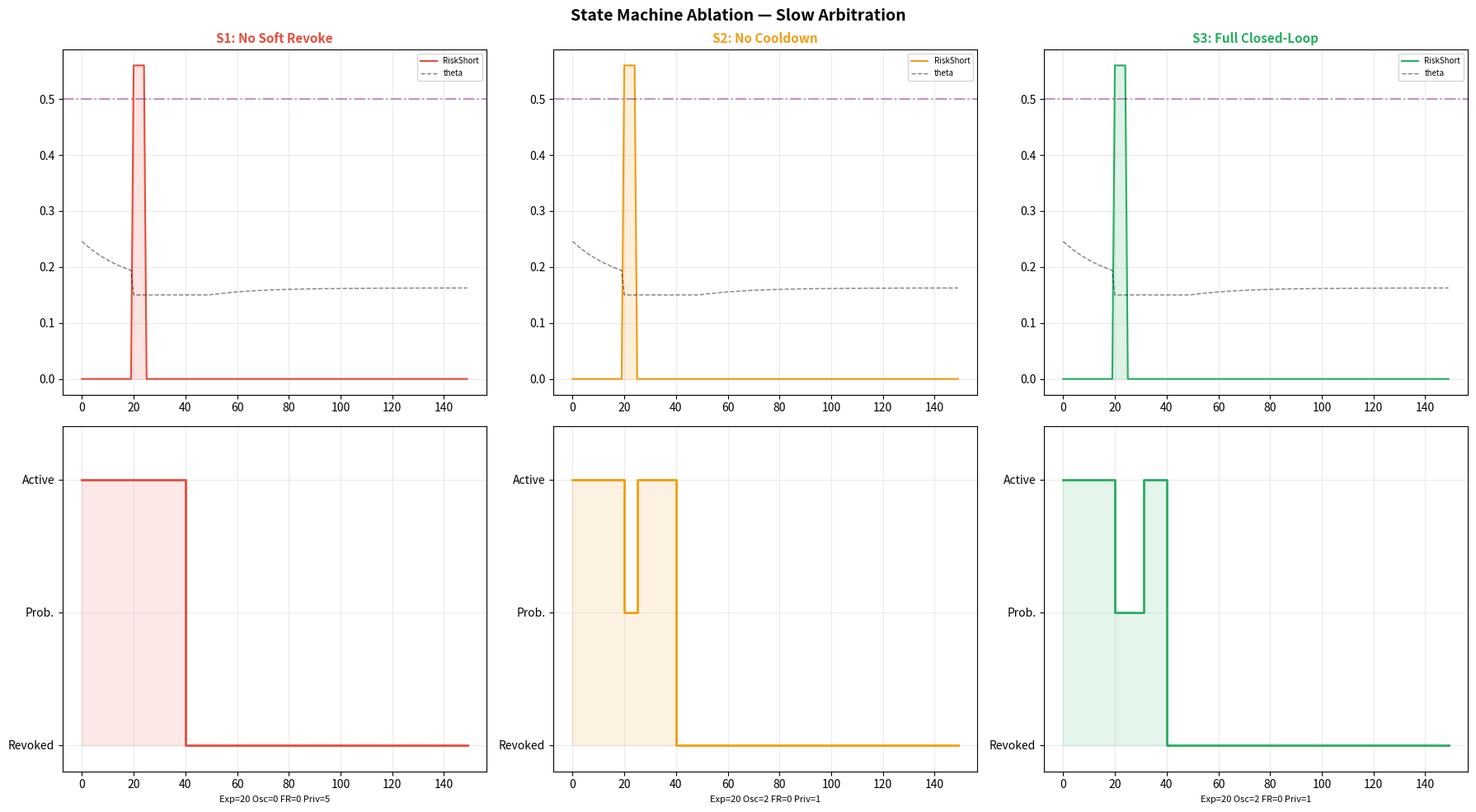
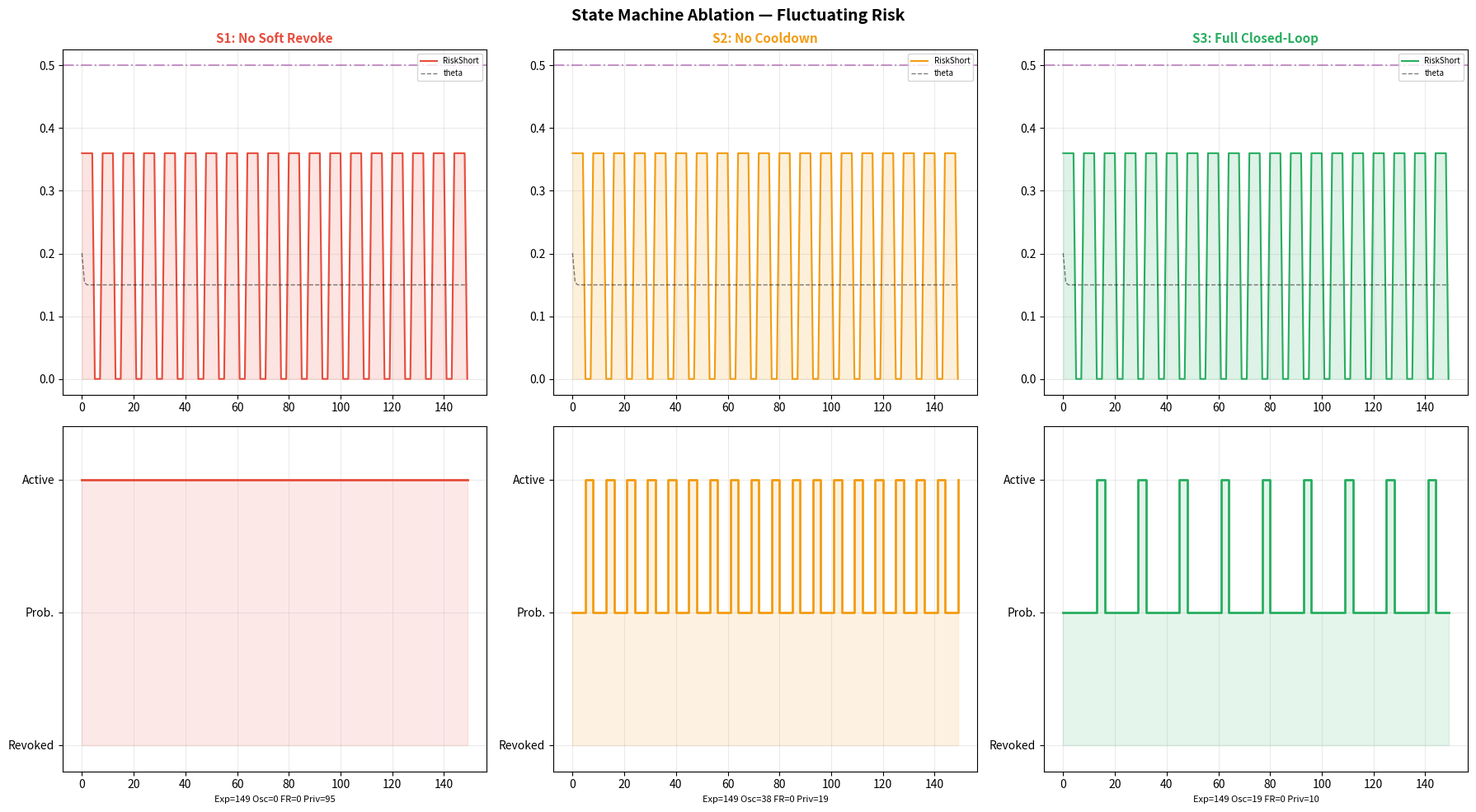
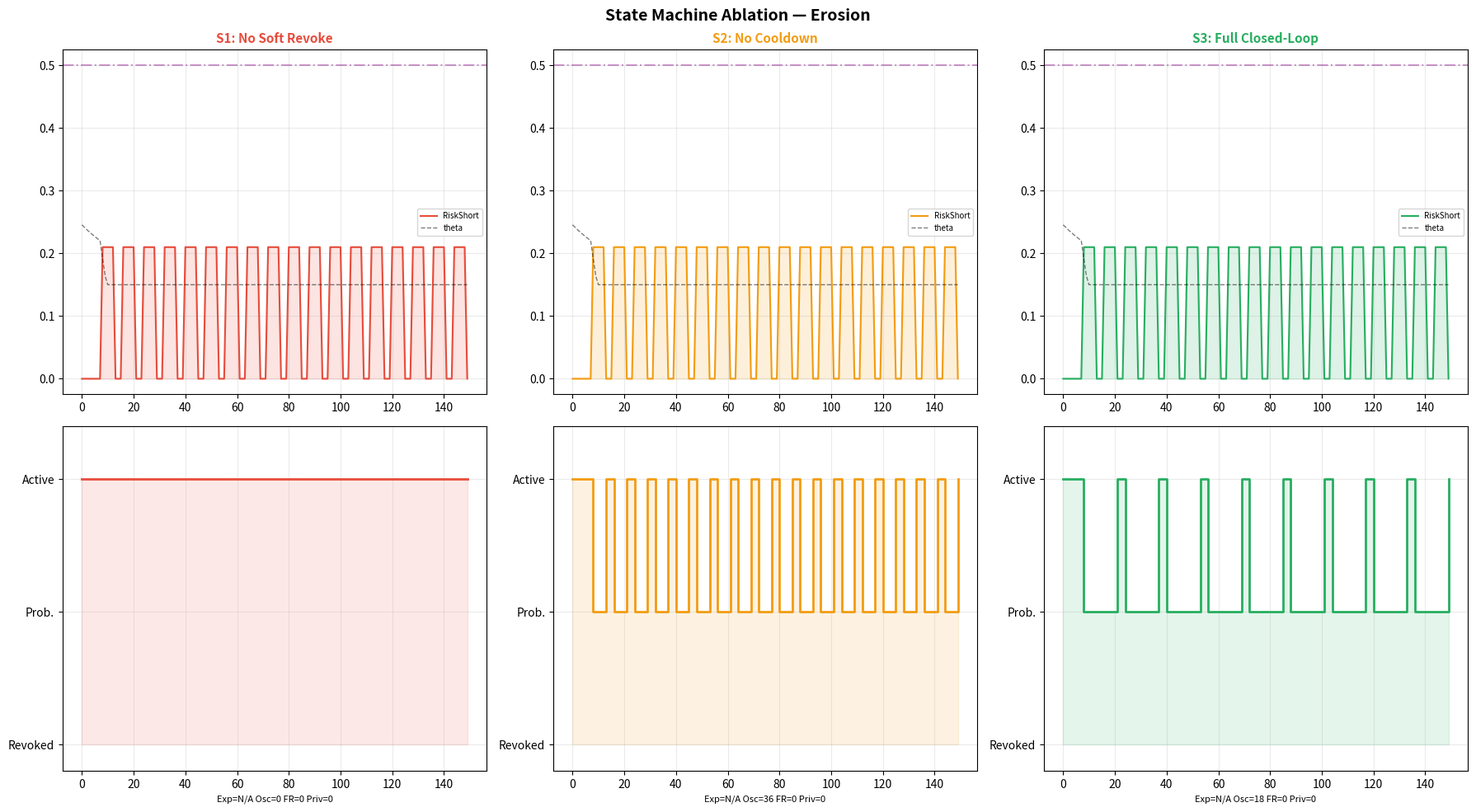

Generate these figures, in order, with matplotlib:
"""
RQ4 状态机消融实验: 证明软撤销与冷却期的必要性

S1: 无软撤销  — risk 超标不限制权限，等硬撤销
S2: 无冷却期  — 软撤销即刻触发但 risk 回落后立即恢复
S3: 完整闭环  — E-RTB-Lite: 软撤销 + tau_cool 锁定

双尺度风险:
  Risk_short (5-step window): 状态机转移判定 (对近期敏感)
  Risk_long  (30-step window): 声誉计算 (稳态评估)

三个差异场景:
  A: Slow Arbitration  — 软撤销必要性 (S1 仲裁期间全权限)
  B: Fluctuating Risk  — 冷却期必要性 (S2 高频 A<->P 振荡)
  C: Reputation Erosion — 长期治理收敛性 (S3 阈值联动归零)
"""

import os, json, numpy as np
import matplotlib; matplotlib.use("Agg")
import matplotlib.pyplot as plt

SW_SHORT, SW_LONG = 5, 30
W_RULES = [0.4, 0.3, 0.3]
GAMMA, ETA, R_REWARD = 0.05, 1.0, 0.1
R_MIN, R_MAX = 0.0, 1.0
ALPHA, W0 = 0.5, 0.8
THETA_WARN_0, THETA_ARB, THETA_REVOKE = 0.25, 0.50, 0.90
LAMBDA_SENS, THETA_MIN = 1.0, 0.1
TAU_COOL, ARB_DELAY = 10, 20


class RiskEngine:
    def __init__(self, window):
        self.w, self.h = window, []
    def update(self, deltas):
        self.h.append(deltas)
        if len(self.h) > self.w: self.h = self.h[-self.w:]
        return sum(W_RULES[k] * max(r[k] for r in self.h) for k in range(3))


class RepTracker:
    def __init__(self, R=0.8): self.R = R
    def update(self, r):
        self.R = np.clip((1-GAMMA)*self.R + GAMMA*R_REWARD - ETA*r, R_MIN, R_MAX)
        return self.R


def W_t(R):   return ALPHA*0.8 + (1-ALPHA)*R
def theta(W): return max(THETA_MIN, THETA_WARN_0*(1 - LAMBDA_SENS*(W0 - W)))


CONFIG = {
    "S1": {"soft": False, "cool": False, "label": "S1: No Soft Revoke"},
    "S2": {"soft": True,  "cool": False, "label": "S2: No Cooldown"},
    "S3": {"soft": True,  "cool": True,  "label": "S3: Full Closed-Loop"},
}
COLORS = {"S1": "#E74C3C", "S2": "#F39C12", "S3": "#27AE60"}


# =================================================
# Scenarios
# =================================================

def scenario_slow_arb(t):
    """A: 单次违规 + 20步仲裁延迟"""
    return [0.8, 0.8, 0.0] if t == 20 else [0.0, 0.0, 0.0]


def scenario_fluctuating(t):
    """B: short-period risk spikes (period=8, shorter than cooldown=10)"""
    if t % 8 == 0:
        return [0.9, 0.0, 0.0]
    return [0.0, 0.0, 0.0]


def scenario_erosion(t):
    """C: persistent low-amplitude probes (period=8 < cooldown)"""
    if t % 8 == 0 and t > 0:
        return [0.30, 0.30, 0.0]
    return [0.0, 0.0, 0.0]


# =================================================
# Simulation
# =================================================

def simulate(ck, scenario_fn, sname, n=150, seed=42):
    cfg = CONFIG[ck]; np.random.seed(seed)
    eng_s = RiskEngine(SW_SHORT)
    eng_l = RiskEngine(SW_LONG)
    rep = RepTracker()
    status, cd = "A", 0
    arb_trig, arb_done = False, False
    t_arb_req = None

    rec = dict(step=[], r_short=[], r_long=[], rep=[], wt=[],
               theta=[], status=[])
    first_risk, osc, fr, priv_steps = None, 0, 0, 0

    for t in range(n):
        d = scenario_fn(t)
        rs = eng_s.update(d)
        rl = eng_l.update(d)
        Rt = rep.update(rl)
        wt = W_t(Rt)
        th = theta(wt)

        if first_risk is None and rs >= THETA_WARN_0:
            first_risk = t

        prev = status

        # ---- State machine (uses SHORT risk) ----
        if cfg["soft"]:
            if status == "A" and rs >= th:
                status, cd = "P", TAU_COOL if cfg["cool"] else 0
                osc += 1
            elif status == "P":
                if cfg["cool"] and cd > 0:
                    cd -= 1
                elif rs < th:
                    status = "A"; osc += 1
                    if rs >= th: fr += 1
        else:
            if status != "R": status = "A"

        # ---- Arbitration (uses LONG risk) ----
        if rl >= THETA_ARB and not arb_trig and status != "R":
            arb_trig, t_arb_req = True, t
        if arb_trig and not arb_done and t - t_arb_req >= ARB_DELAY:
            arb_done = True; status = "R"
        if rl >= THETA_REVOKE: status = "R"

        # ---- Metrics ----
        if prev == "A" and status != "R" and rs >= THETA_WARN_0:
            priv_steps += 1  # S1-only: full privilege despite elevated short risk

        for k, v in dict(step=t, r_short=rs, r_long=rl, rep=Rt, wt=wt,
                         theta=th, status=status).items():
            rec[k].append(round(v, 6) if isinstance(v, float) else v)

    exp_win = None
    if first_risk is not None:
        rstep = next((i for i, s in enumerate(rec["status"]) if s == "R"), n-1)
        exp_win = rstep - first_risk

    p_frac = round(sum(1 for s in rec["status"] if s == "P") / n, 4)

    return rec, dict(config=ck, scenario=sname,
                     final_status=rec["status"][-1],
                     final_rep=rec["rep"][-1],
                     exposure_window=exp_win,
                     oscillation_count=osc,
                     false_restore_count=fr,
                     privileged_steps=priv_steps,
                     probation_fraction=p_frac,
                     soft_triggered="P" in rec["status"],
                     hard_triggered="R" in rec["status"])


# =================================================
# Plots
# =================================================

def plot_ablation(all_recs, all_m, out_dir="results"):
    os.makedirs(out_dir, exist_ok=True)
    labels = [("slow_arb","Slow Arbitration"),("fluctuating","Fluctuating Risk"),("erosion","Erosion")]
    for sn, st in labels:
        fig, ax = plt.subplots(2,3,figsize=(18,10))
        fig.suptitle(f"State Machine Ablation — {st}", fontsize=14, fontweight="bold")
        for ci, ck in enumerate(["S1","S2","S3"]):
            rec, m = all_recs[(ck,sn)], all_m[(ck,sn)]
            s, c = rec["step"], COLORS[ck]
            ax0 = ax[0,ci]
            ax0.fill_between(s, rec["r_short"], alpha=0.15, color=c)
            ax0.plot(s, rec["r_short"], color=c, lw=1.5, label="RiskShort")
            ax0.plot(s, rec["theta"], "k--", lw=1, alpha=0.5, label="theta")
            ax0.axhline(THETA_ARB, color="purple", ls="-.", alpha=0.4)
            ax0.set_title(CONFIG[ck]["label"], fontsize=11, fontweight="bold", color=c)
            ax0.legend(fontsize=7); ax0.grid(alpha=0.25)
            ax1 = ax[1,ci]
            sv = [{"A":1.0,"P":0.5,"R":0.0}[s] for s in rec["status"]]
            ax1.step(s, sv, color=c, lw=2, where="post")
            ax1.fill_between(s, sv, alpha=0.12, color=c, step="post")
            ax1.set_ylim(-0.1,1.2); ax1.set_yticks([0,0.5,1])
            ax1.set_yticklabels(["Revoked","Prob.","Active"])
            exp = str(m["exposure_window"]) if m["exposure_window"] else "N/A"
            ax1.set_xlabel(f"Exp={exp} Osc={m['oscillation_count']} "
                           f"FR={m['false_restore_count']} Priv={m['privileged_steps']}",
                           fontsize=8)
            ax1.grid(alpha=0.25)
        plt.tight_layout()
        p = os.path.join(out_dir, f"rq4_ablation_{sn}.png")
        plt.savefig(p, dpi=150); plt.close()
        print(f"  Plot: {p}")


# =================================================
# Main
# =================================================

def run_state_ablation(output_dir="results"):
    os.makedirs(output_dir, exist_ok=True)
    print("="*70)
    print("RQ4 State Machine Ablation: S1 vs S2 vs S3")
    print("="*70)
    scenarios = [("slow_arb",scenario_slow_arb),("fluctuating",scenario_fluctuating),("erosion",scenario_erosion)]
    all_recs, all_m = {}, {}
    for ck in ["S1","S2","S3"]:
        for sn, sf in scenarios:
            rec, m = simulate(ck, sf, sn)
            all_recs[(ck,sn)] = rec; all_m[(ck,sn)] = m
            exp = str(m["exposure_window"]) if m["exposure_window"] else "N/A"
            print(f"  [{CONFIG[ck]['label']:<22} x {sn:<12}] "
                  f"final={m['final_status']} exp={exp:>4s} osc={m['oscillation_count']:2d} "
                  f"fr={m['false_restore_count']:2d} priv={m['privileged_steps']:3d} "
                  f"Pfrac={m['probation_fraction']:.3f}")

    print(f"\n{'='*70}")
    print("Ablation Summary")
    print(f"{'='*70}")
    for sn, _ in scenarios:
        print(f"\n  [{sn.upper()}]")
        print(f"  {'Config':<22} {'St':<5} {'Exp':<8} {'Osc':<5} {'FR':<5} {'Priv':<6} {'Pfrac':<7}")
        print(f"  {'-'*58}")
        for ck in ["S1","S2","S3"]:
            m = all_m[(ck,sn)]
            exp = str(m["exposure_window"]) if m["exposure_window"] else "N/A"
            print(f"  {CONFIG[ck]['label']:<22} {m['final_status']:<5} {exp:<8} "
                  f"{m['oscillation_count']:<5} {m['false_restore_count']:<5} "
                  f"{m['privileged_steps']:<6} {m['probation_fraction']:<7.3f}")

    # ---- Key Findings ----
    print(f"\n{'='*70}\nKey Findings\n{'='*70}")
    s1e = all_m[("S1","slow_arb")]["exposure_window"]
    s3e = all_m[("S3","slow_arb")]["exposure_window"]
    s1p = all_m[("S1","slow_arb")]["privileged_steps"]
    s3p = all_m[("S3","slow_arb")]["privileged_steps"]
    print(f"  [Slow Arbitration]")
    print(f"    S1 exposure={s1e}, S3 exposure={s3e}")
    print(f"    S1 privileged steps={s1p} (full access during elevated risk)")
    print(f"    S3 privileged steps={s3p} (restricted during arbitration gap)")

    s2o = all_m[("S2","fluctuating")]["oscillation_count"]
    s3o = all_m[("S3","fluctuating")]["oscillation_count"]
    print(f"  [Fluctuating Risk]")
    print(f"    S2 oscillations={s2o}, S3 oscillations={s3o}")
    if s2o > 0 and s3o > 0:
        r = 100*(s2o-s3o)/s2o
        print(f"    Cooldown reduces oscillations by {r:.0f}%")

    s1pr = all_m[("S1","erosion")]["probation_fraction"]
    s3pr = all_m[("S3","erosion")]["probation_fraction"]
    print(f"  [Reputation Erosion]")
    print(f"    S1 P fraction={s1pr:.3f} (no restriction despite erosion)")
    print(f"    S3 P fraction={s3pr:.3f} (active restriction via cooldown)")

    plot_ablation(all_recs, all_m, output_dir)

    out = {
        "experiment": "rq4_state_ablation",
        "configs": {k: v["label"] for k, v in CONFIG.items()},
        "results": {f"{ck}_{sn}": m for (ck, sn), m in all_m.items()},
        "params": {"SW_SHORT":SW_SHORT,"SW_LONG":SW_LONG,"TAU_COOL":TAU_COOL,"ARB_DELAY":ARB_DELAY}
    }
    p = os.path.join(output_dir, "rq4_ablation_results.json")
    with open(p, "w") as f: json.dump(out, f, indent=2, ensure_ascii=False)
    print(f"\nSaved: {p}")
    return all_m


def run_ablation(output_dir="results"):
    return run_state_ablation(output_dir)

if __name__ == "__main__":
    run_state_ablation()
